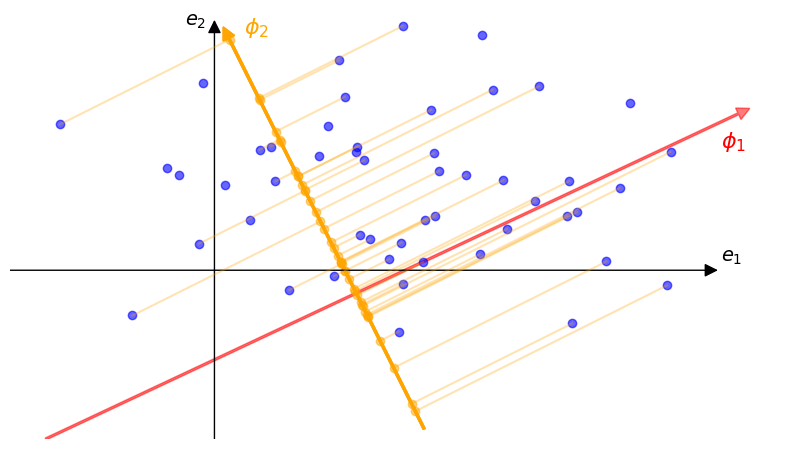

Recreate this plot in Python.
import numpy as np
from matplotlib.patches import FancyArrowPatch
import matplotlib.pyplot as plt

# Given code with modifications to add new axis phi2

# Modifying the dataset to have more variance in the direction of the new axis (X') and keeping only one class
vec1 = np.array([2, 1]) / np.sqrt(5)
vec2 = np.array([-1, 2]) / np.sqrt(5)  # Perpendicular vector to vec1
# Generating new Gaussian distributed data with more variance in the direction of X'
np.random.seed(0)
class1_x = np.random.normal(5, 3, 50)  # Increased variance
class1_y = np.random.normal(5, 2, 50)
class1 = np.vstack((class1_x, class1_y)).T

# Selecting a subset of data points for projection demonstration
subset_class1 = class1[:40]  # First 10 points


# Calculating the projections on the new axis (vec2)
proj2_class1 = np.dot(subset_class1, vec2)

# Coordinates of the projected points on the new axis
proj_coords2_class1 = np.outer(proj2_class1, vec2) +5* vec1

# Setting up the plot with an increased axis size and no surrounding box
fig, ax1 = plt.subplots(figsize=(10, 6))

# Clear the axis
ax1.cla()

# Plotting the big red axis in the direction of X' (vec1)
arrow_start = (-3, -1)
arrow_end = (vec1[0] * 15, vec1[1] * 15)
arrow = plt.arrow(*arrow_start, arrow_end[0] - arrow_start[0], arrow_end[1] - arrow_start[1], head_width=0.3, head_length=0.3, fc='r', ec='r', width=0.05, alpha = .3)

# Plotting the new orange axis in the direction of vec2 (phi2)
arrow_start2 = (3/2, -3) + 5* vec1
arrow_end2 = (vec2[0] * 7, vec2[1] * 7) +5* vec1
arrow2 = plt.arrow(*arrow_start2, arrow_end2[0] - arrow_start2[0], arrow_end2[1] - arrow_start2[1], head_width=0.3, head_length=0.3, fc='orange', ec='orange', width=0.05)

ax1.add_patch(arrow)
ax1.add_patch(arrow2)

# Plotting the original data points
ax1.scatter(class1_x, class1_y, alpha=0.6, color='blue')

# # Plotting the projections of the subset of data points on vec1
# for point, proj_point in zip(subset_class1, proj_coords_class1):
#     ax1.plot([point[0], proj_point[0]], [point[1], proj_point[1]], 'r--', alpha=0.3)  # Line from point to projection
#     ax1.scatter(proj_point[0], proj_point[1], color='red', alpha=0.5)

# Plotting the projections of the subset of data points on vec2
for point, proj_point in zip(subset_class1, proj_coords2_class1):
    ax1.plot([point[0], proj_point[0]], [point[1], proj_point[1]], 'orange', alpha=0.3)  # Line from point to projection
    ax1.scatter(proj_point[0], proj_point[1], color='orange', alpha=0.5)

# Annotating the projected axes by phi
phi_x = 13  # X-coordinate for the phi annotation
phi_y = 5.9  # Y-coordinate for the phi annotation
ax1.annotate('$\phi_1$', xy=(phi_x, phi_y), fontsize=16, color='r')
ax1.annotate('$\phi_2$', xy=(1.7, 8.6), fontsize=16, color = "orange")
ax1.annotate('$e_1$', xy = (13, 3.2), fontsize = 14)
ax1.annotate('$e_2$', xy = (.3, 8.8), fontsize = 14)
ax1.axis('off')
ax1.add_patch(FancyArrowPatch((-10, 3), (13, 3), arrowstyle='-|>', mutation_scale=20, color='k'))
ax1.add_patch(FancyArrowPatch((1, -5), (1, 9), arrowstyle='-|>', mutation_scale=20, color='k'))
ax1.set_ylim([-1, 9])

ax1.set_aspect('equal')

plt.show()